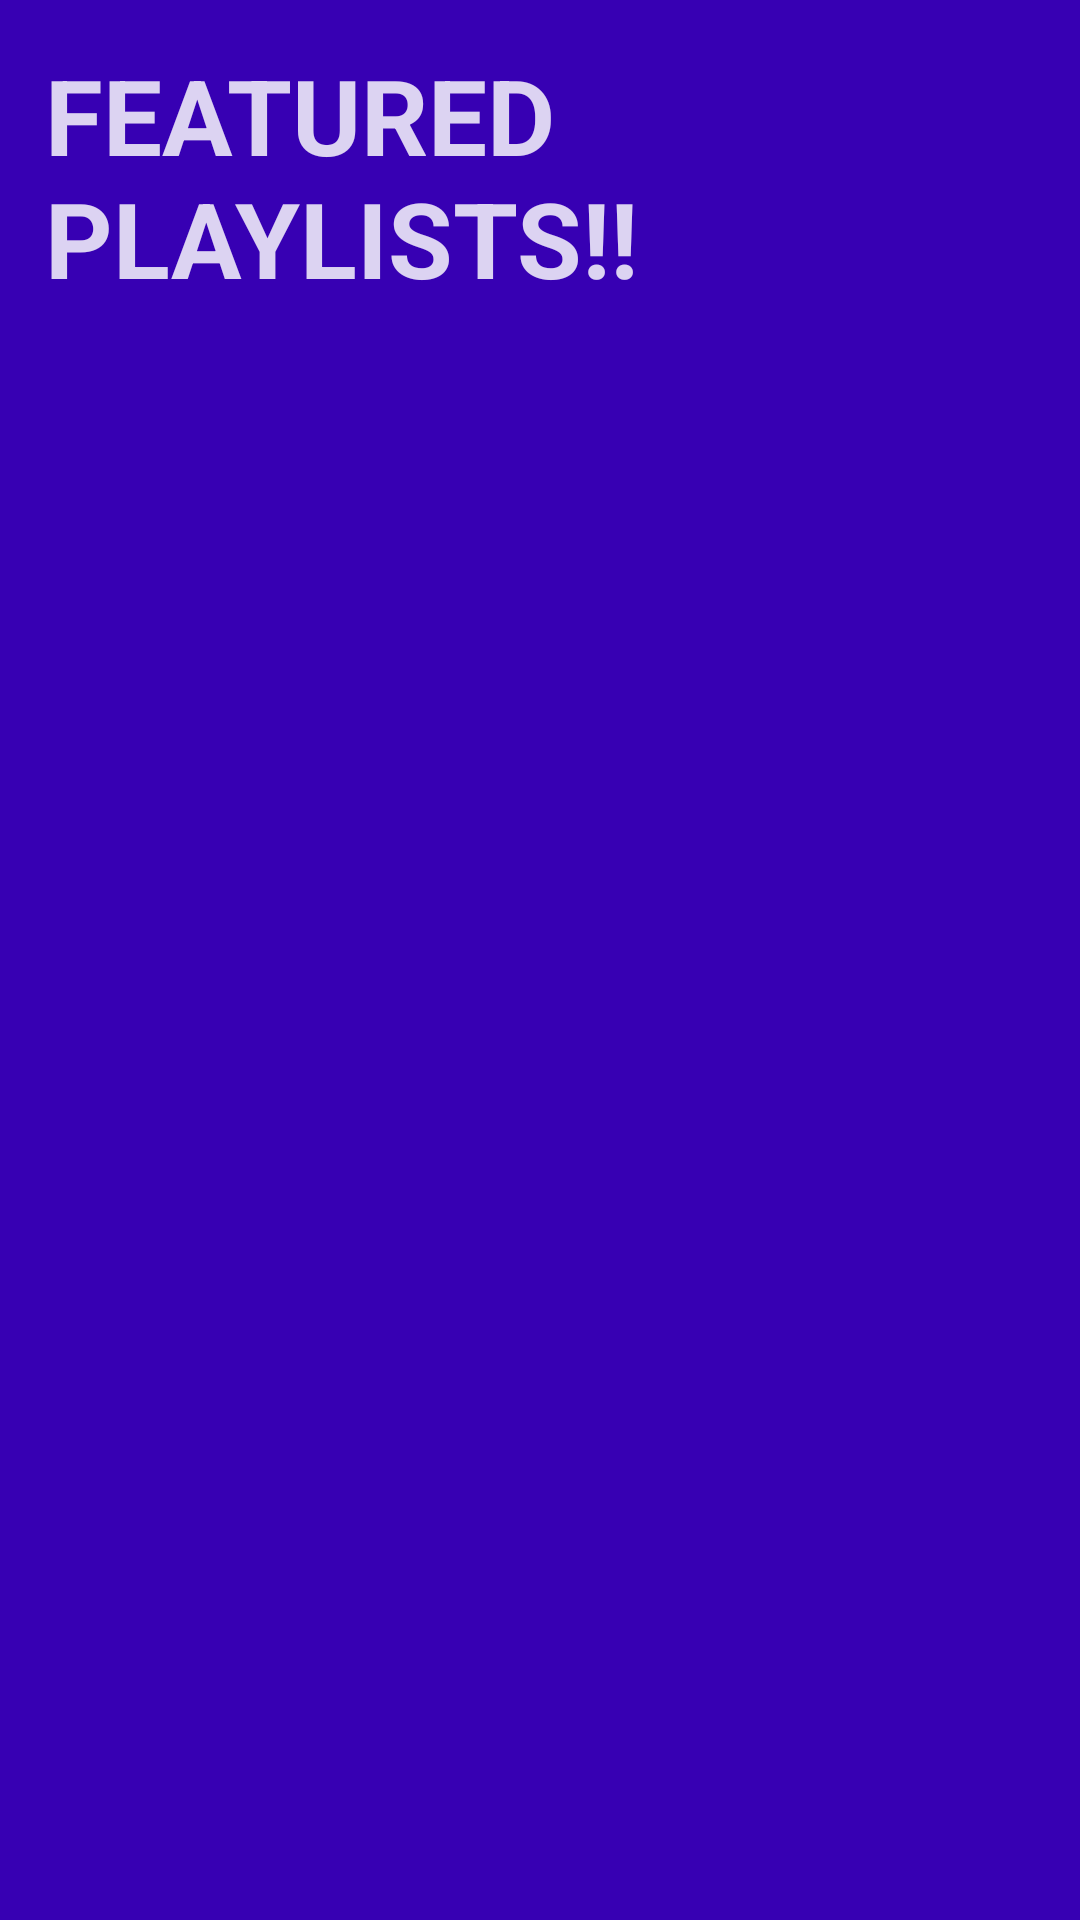

Layout XML and referenced resources for this Android screen:
<!-- AndroidManifest.xml: application theme AppTheme -->
<!-- res/layout/activity_category_playlist.xml -->
<?xml version="1.0" encoding="utf-8"?>
<androidx.constraintlayout.widget.ConstraintLayout xmlns:android="http://schemas.android.com/apk/res/android"
    xmlns:app="http://schemas.android.com/apk/res-auto"
    xmlns:tools="http://schemas.android.com/tools"
    android:layout_width="match_parent"
    android:layout_height="match_parent"
    tools:context=".CategoryPlaylistActivity">


    <androidx.coordinatorlayout.widget.CoordinatorLayout
        android:layout_width="match_parent"
        android:layout_height="match_parent">

        <com.google.android.material.appbar.AppBarLayout
            android:layout_width="match_parent"
            android:fitsSystemWindows="true"
            android:layout_height="wrap_content">
            <com.google.android.material.appbar.CollapsingToolbarLayout
                android:layout_width="match_parent"
                android:fitsSystemWindows="true"
                app:contentScrim="#000"
                app:layout_scrollFlags="scroll|exitUntilCollapsed"
                android:layout_height="wrap_content">

                <TextView
                    android:layout_width="match_parent"
                    android:layout_height="150dp"
                    android:fitsSystemWindows="true"
                    app:layout_collapseMode="parallax"
                    android:text="Featured playlists!!"
                    android:gravity="left"
                    android:layout_gravity="center"
                    android:textAllCaps="true"
                    android:textStyle="bold"
                    android:background="@color/colorPrimaryDark"
                    android:textColor="#D3FFFFFF"
                    android:textSize="35sp"
                    android:padding="15dp"/>

            </com.google.android.material.appbar.CollapsingToolbarLayout>


        </com.google.android.material.appbar.AppBarLayout>

        <androidx.recyclerview.widget.RecyclerView
            android:layout_width="match_parent"
            android:id="@+id/categoryPlaylistRecyclerView"
            android:layout_height="match_parent"
            android:background="@color/colorPrimaryDark"
            app:layout_behavior="com.google.android.material.appbar.AppBarLayout$ScrollingViewBehavior"/>


    </androidx.coordinatorlayout.widget.CoordinatorLayout>

</androidx.constraintlayout.widget.ConstraintLayout>
<!-- resources referenced by this layout -->
<resources>
  <style name="AppTheme" parent="Theme.MaterialComponents.DayNight.NoActionBar">
          
          <item name="colorPrimary">@color/colorPrimary</item>
          <item name="colorPrimaryDark">@color/colorPrimaryDark</item>
          <item name="colorAccent">@color/colorAccent</item>
          <item name="android:windowDisablePreview">true</item>
  
  
      </style>
  <!-- not gathered from this repository: default colours our renderer supplied (Android Studio template values) -->
  <color name="colorPrimary">#FF6200EE</color>
  <color name="colorPrimaryDark">#FF3700B3</color>
  <color name="colorAccent">#FF03DAC5</color>
</resources>
